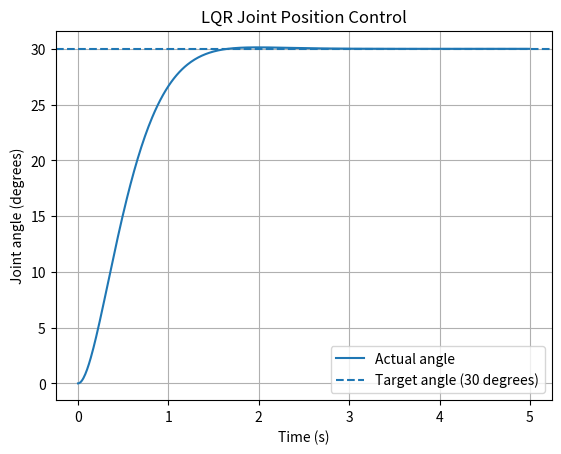

Generate this figure with matplotlib:
"""
Making a model of a single joint and designing an LQR contoller to move it

This controller should calculate the angular acceleration needed to move the joint
    to the desired angle based on it's current angle and velocity
"""

import numpy as np
import matplotlib.pyplot as plt
# To solve the Riccati equation
from scipy.linalg import solve_discrete_are

# Controller timesteps (i.e., updates 100 times a second)
    # That makes this a discrete-time model
h = 0.01

# State transition matrix:
A = np.array([
    [1, h],
    [0, 1]
])

# Input matrix
B = np.array([
    [0.5 * h**2],
    [h]
])

# Output matrix
C = np.array([[1, 0]])

# LQR Weights

# State error pentalty matrix
Q = np.diag([100.0, 10.0])

# Control input penalty matrix
R = np.array([[1.0]])


# Solves the Riccati equation
P = solve_discrete_are(A, B, Q, R)

# Calculates the LQR feedback gain
K = np.linalg.solve(
    R + B.T @ P @ B,
    B.T @ P @ A
)

print("LQR gain K:")
print(K)

# Current state vector
x = np.array([
    [0.0],
    [0.0]
])

# Target state vector
target = np.array([
    [np.deg2rad(30.0)],
    [0.0]
])

# Run simulation for 5 seconds
duration = 5.0
steps = round(duration / h)

# Stores the info
times = []
angles = []
velocities = []
accelerations = []

# Running the controller (closed-loop)
for step in range(steps):

    current_time = step * h
    
    # Difference between current and target state
    error = x - target

    # Angular acceleration
    u = float((-K @ error).item())

    times.append(current_time)
    angles.append(np.rad2deg(x[0, 0]))
    velocities.append(x[1, 0])
    accelerations.append(u)

    # Updates the joint state using the state-space model
        # i.e., x(k+1) = A*x(k) + B*u(k)
    x = A @ x + B * u

    # Only prints the results every second (100 steps)
    if step % 100 == 0:
        print(
            f"Time: {current_time:.1f} s | "
            f"Angle: {np.rad2deg(x[0, 0]):.2f} deg | "
            f"Velocity: {x[1, 0]:.3f} rad/s | "
            f"Acceleration: {u:.3f} rad/s^2"
        )

# Creating a graph to plot the results
plt.figure()
plt.plot(times, angles, label="Actual angle")
plt.axhline(30.0, linestyle="--", label="Target angle (30 degrees)")
plt.xlabel("Time (s)")
plt.ylabel("Joint angle (degrees)")
plt.title("LQR Joint Position Control")
plt.legend()
plt.grid(True)
plt.show()

# Prints the final angle achieved (in degrees)
print("\nFinal angle:", np.rad2deg(x[0, 0]), "degrees")

# Prints the final angular velocity
print("Final velocity:", x[1, 0], "rad/s")


print("\nLQR simulation complete.")
